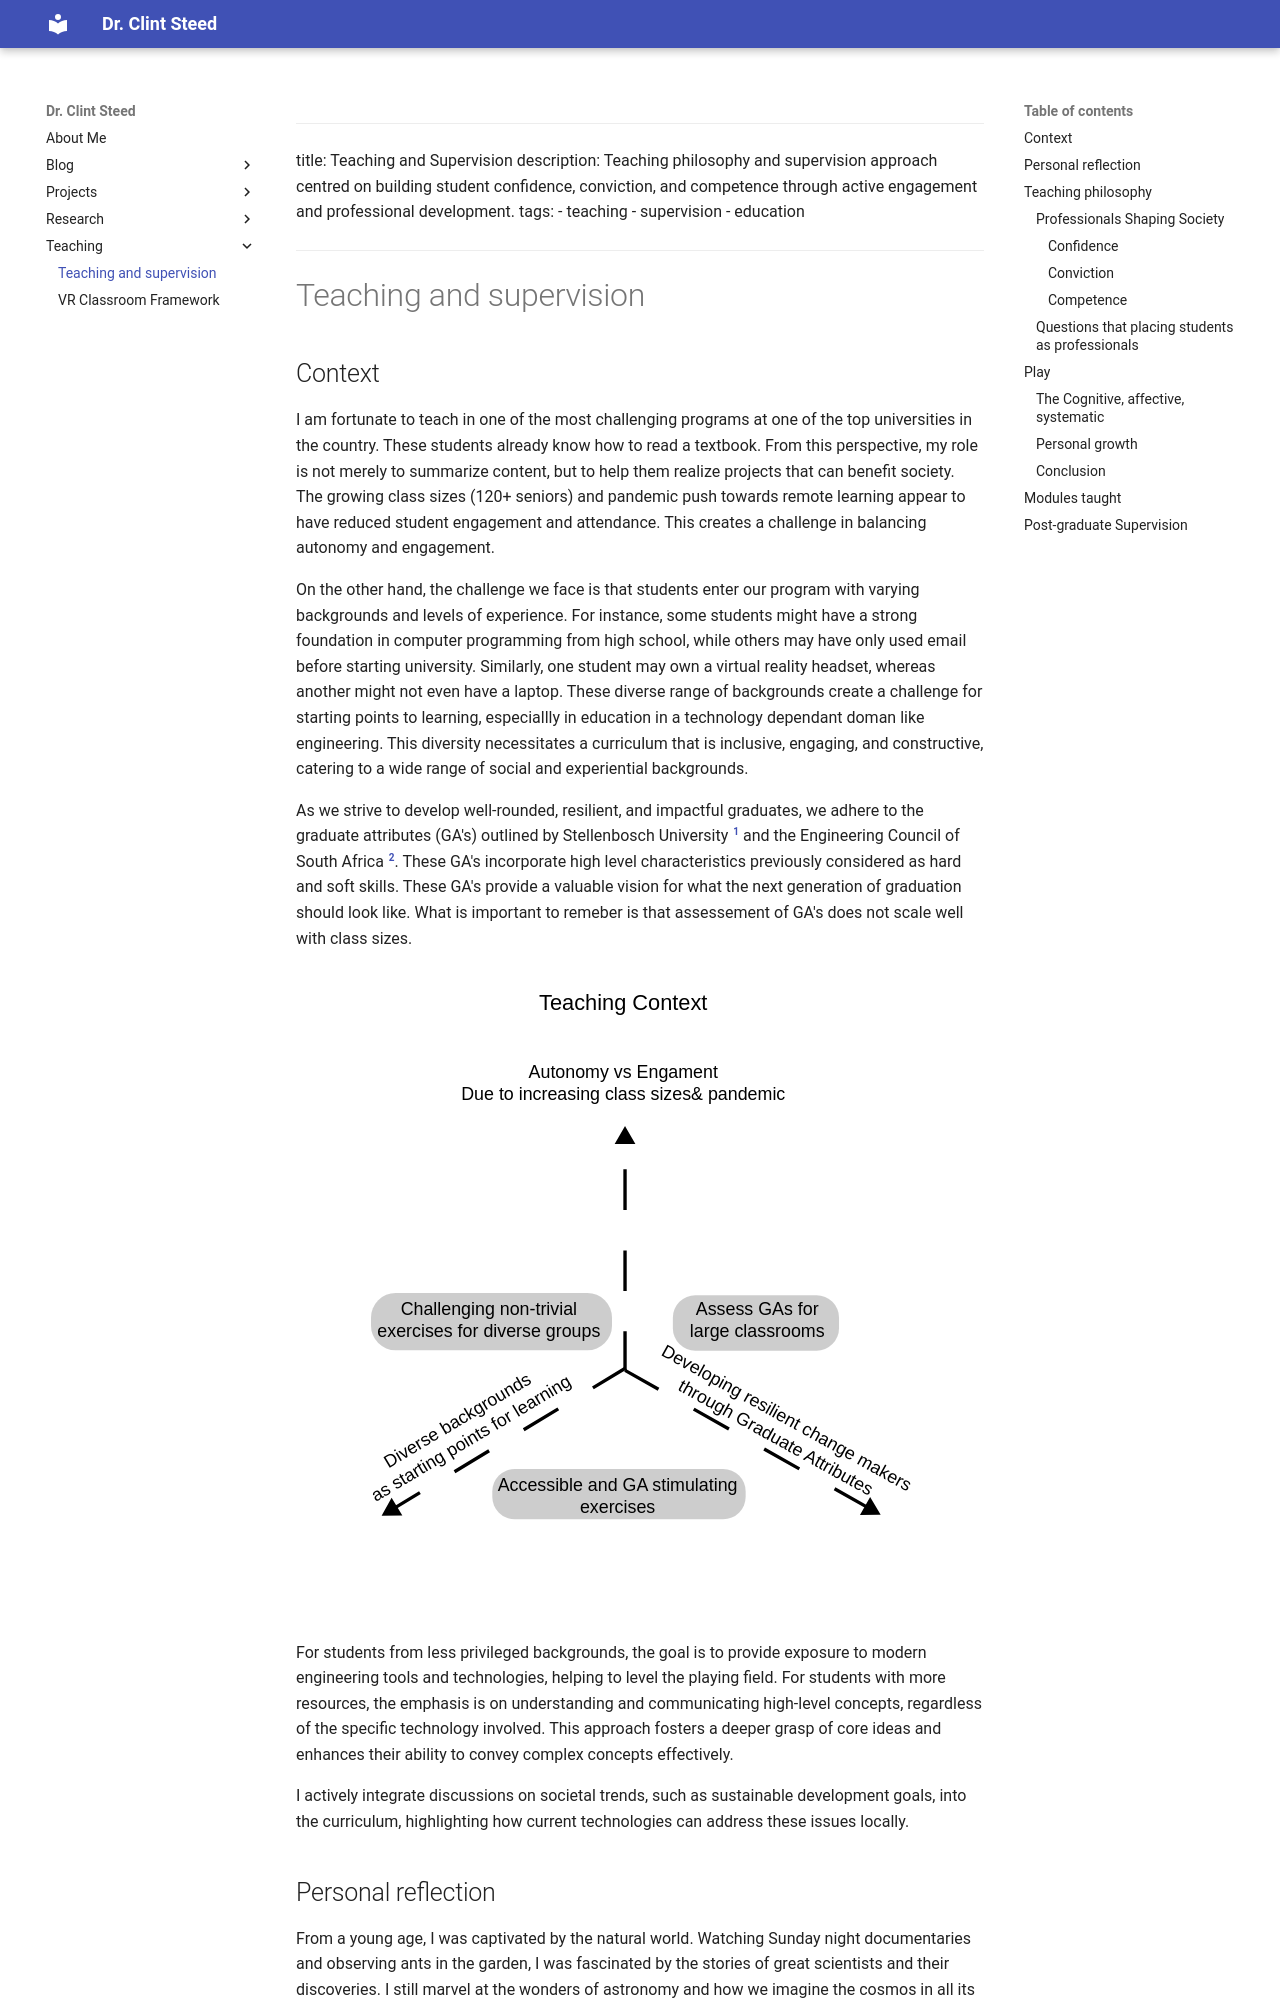

repository: Steedalion/Blog · page: Teaching/Teaching and supervision/index.html · generator: mkdocs



# Teaching and supervision

## Teaching philosophy

I am fortunate to teach in one of the most challenging programs at one of the top universities in the country. These students already know how to read a textbook. From this perspective, my role is not merely to summarize content, but to enable them to realize projects that can better society.

The societal implications of projects, people, and organizations are the ultimate purpose of all academic pursuits. Contributions at all professional and academic levels improve society. It is crucial for us to regularly revisit this “why” in the classroom. Every graduate I have mentored has the potential to improve countless lives, which inspires me to push beyond my own limits. On the other hand, students must understand the potential impact of their success.
